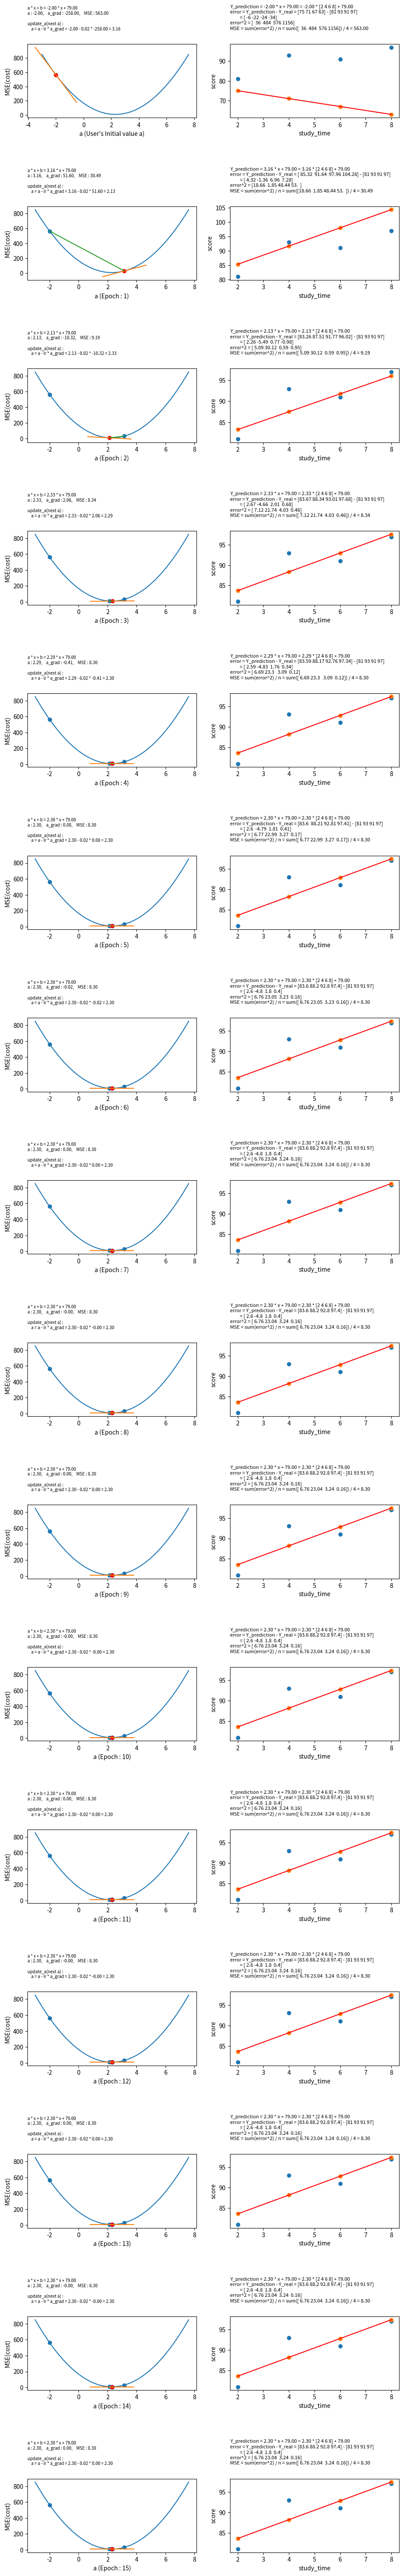

This chart was generated by the following Python code:
import numpy as np
import matplotlib.pyplot as plt

###########################################
def left_graph(X, Y, a_list, MSE_list, update_a, a_grad) : # 왼쪽 차트

    # A = np.linspace(-2, 6.5)
    A = np.linspace(min(min(a_list)-1, -2), max(max(a_list), 2.3 + abs(2.3 - min(min(a_list)-1, -2)), 6.5))

    mse_list = []
    for a_ in A:
        Y_pred = a_ * X + b
        error = Y_pred - Y
        mse = np.mean(error ** 2)
        mse_list.append(mse)

    plt.plot(A, mse_list)
    plt.scatter(a_list[:-1], MSE_list[:-1]) # 처음부터 마지막-1 번째 점
    plt.scatter(a_list[-1], MSE_list[-1], c='r') # 마지막 점

    # [redacted]
    xx = np.array([a_list[-1]-max(0.09*(abs(a_list[-1])), 1.5), a_list[-1] + max(0.09*(abs(a_list[-1])), 1.5)])
    yy = a_grad * (xx - a_list[-1]) + MSE_list[-1] # 기울기가 a_grad이고, (a, MSE)를 지나는 직선의 방정식
    plt.plot(xx, yy)


    # 발산할 경우 경고 문구
    if len(MSE_list)>=2 and (MSE_list[-2] < MSE_list[-1]) : msg = "danger"
    else                                                  : msg = ""

    # 이전 점과 현재 점 화살표로
    plt.annotate(msg, ha='center', va='bottom', xytext=(a_list[-1], MSE_list[-1]), xy=(a_list[-1], MSE_list[-1]), arrowprops={'edgecolor': 'b', 'alpha': 0.5, 'arrowstyle': '->'}) # 화살표???
    plt.plot(a_list[-2:], MSE_list[-2:])

    # 현재 Epoch
    if len(a_list)>=2 : epoch_msg = f"Epoch : {len(a_list)-1}"
    else              : epoch_msg = "User's Initial value a"

    plt.xlabel(f"a ({epoch_msg})")
    plt.ylabel("MSE(cost)")
    plt.title(f"a * x + b = {a_list[-1]:,.2f} * x + {b:,.2f}\na : {a_list[-1]:,.2f},    a_grad : {a_grad:,.2f},    MSE : {MSE_list[-1]:,.2f}\n\nupdate_a(next a) :\n    a = a - lr * a_grad = {a_list[-1]:,.2f} - {lr:,.2f} * {a_grad:,.2f} = {update_a:,.2f}\n\n", fontsize=7, loc='left')

def right_graph(X, Y, Y_pred, a_list, MSE):  # 오른쪽 차트
    plt.scatter(X, Y)
    plt.scatter(X, Y_pred)
    plt.plot(X, Y_pred, c='r')
    plt.xlabel("study_time")
    plt.ylabel("score")

    Y_pred_round = np.round(Y_pred, 2)
    Y_round = np.round(Y, 2)
    err = np.round(Y_pred - Y, 2)
    err_squ = np.round((Y_pred - Y)**2, 2)
    plt.title(f"Y_prediction = {a_list[-1]:,.2f} * x + {b:,.2f} = {a_list[-1]:,.2f} * {X} + {b:,.2f}\nerror = Y_prediction - Y_real = {Y_pred_round} - {Y_round}\n         = {err}\nerror^2 = {err_squ}\nMSE = sum(error^2) / n = sum({err_squ}) / {n} = {MSE:,.2f}\n\n", fontsize=8, loc='left')
###########################################

X = np.array([2, 4, 6, 8])
Y = np.array([81, 93, 91, 97])

a = -2          # a : 초기 ax+b의 기울기 값(변경해 볼 것...)
b = 79          # 이건 변경하지 말 것...
lr = 0.02       # lr : learning rate(학습률, 혹은 stepsize라고 부르기도 함.)로 a, b를 얼만큼씩 업데이이트 시켜야 하는지 결정(너무 작으면 학습 속도가 느림, 너무 크면 발산할 수 있음... 따라서 적당한 값
epoch = 15      # 전체 데이터를 이용해 1번 학습한 것을 1 epoch함.
n = len(X)

a_list = []
a_grad_list = []
MSE_list = []

plt.figure(figsize=(11, 4.5 * (epoch+1))) # 그래프 종이의 크기(가로8, 세로30)
plt.subplots_adjust(left=0.125, bottom=0.1, right=0.9, top=0.9, wspace=0.2, hspace=1.2) # 그래프 간격

for i in range(1, epoch+2) :
    Y_pred = a * X + b

    error = Y_pred - Y
    MSE = np.mean(error**2)

    a_grad = (2/n) * np.sum(error * X)   # a_grad = 2 * np.mean(error * x)
    b_grad = (2/n) * np.sum(error)       # b_grad = 2 * np.mean(error)

    before_a = a
    a = a - lr * a_grad
    # b = b - lr * b_grad                # 이건 그냥 그대로 둘 것...


    # 시각화 데이터
    a_list.append(before_a)
    MSE_list.append(MSE)
    a_grad_list.append(a_grad)

    plt.subplot(epoch+1, 2, 2*i-1)
    left_graph(X, Y, a_list, MSE_list, a, a_grad)

    plt.subplot(epoch+1, 2, 2*i)
    right_graph(X, Y, Y_pred, a_list, MSE)


plt.show()
